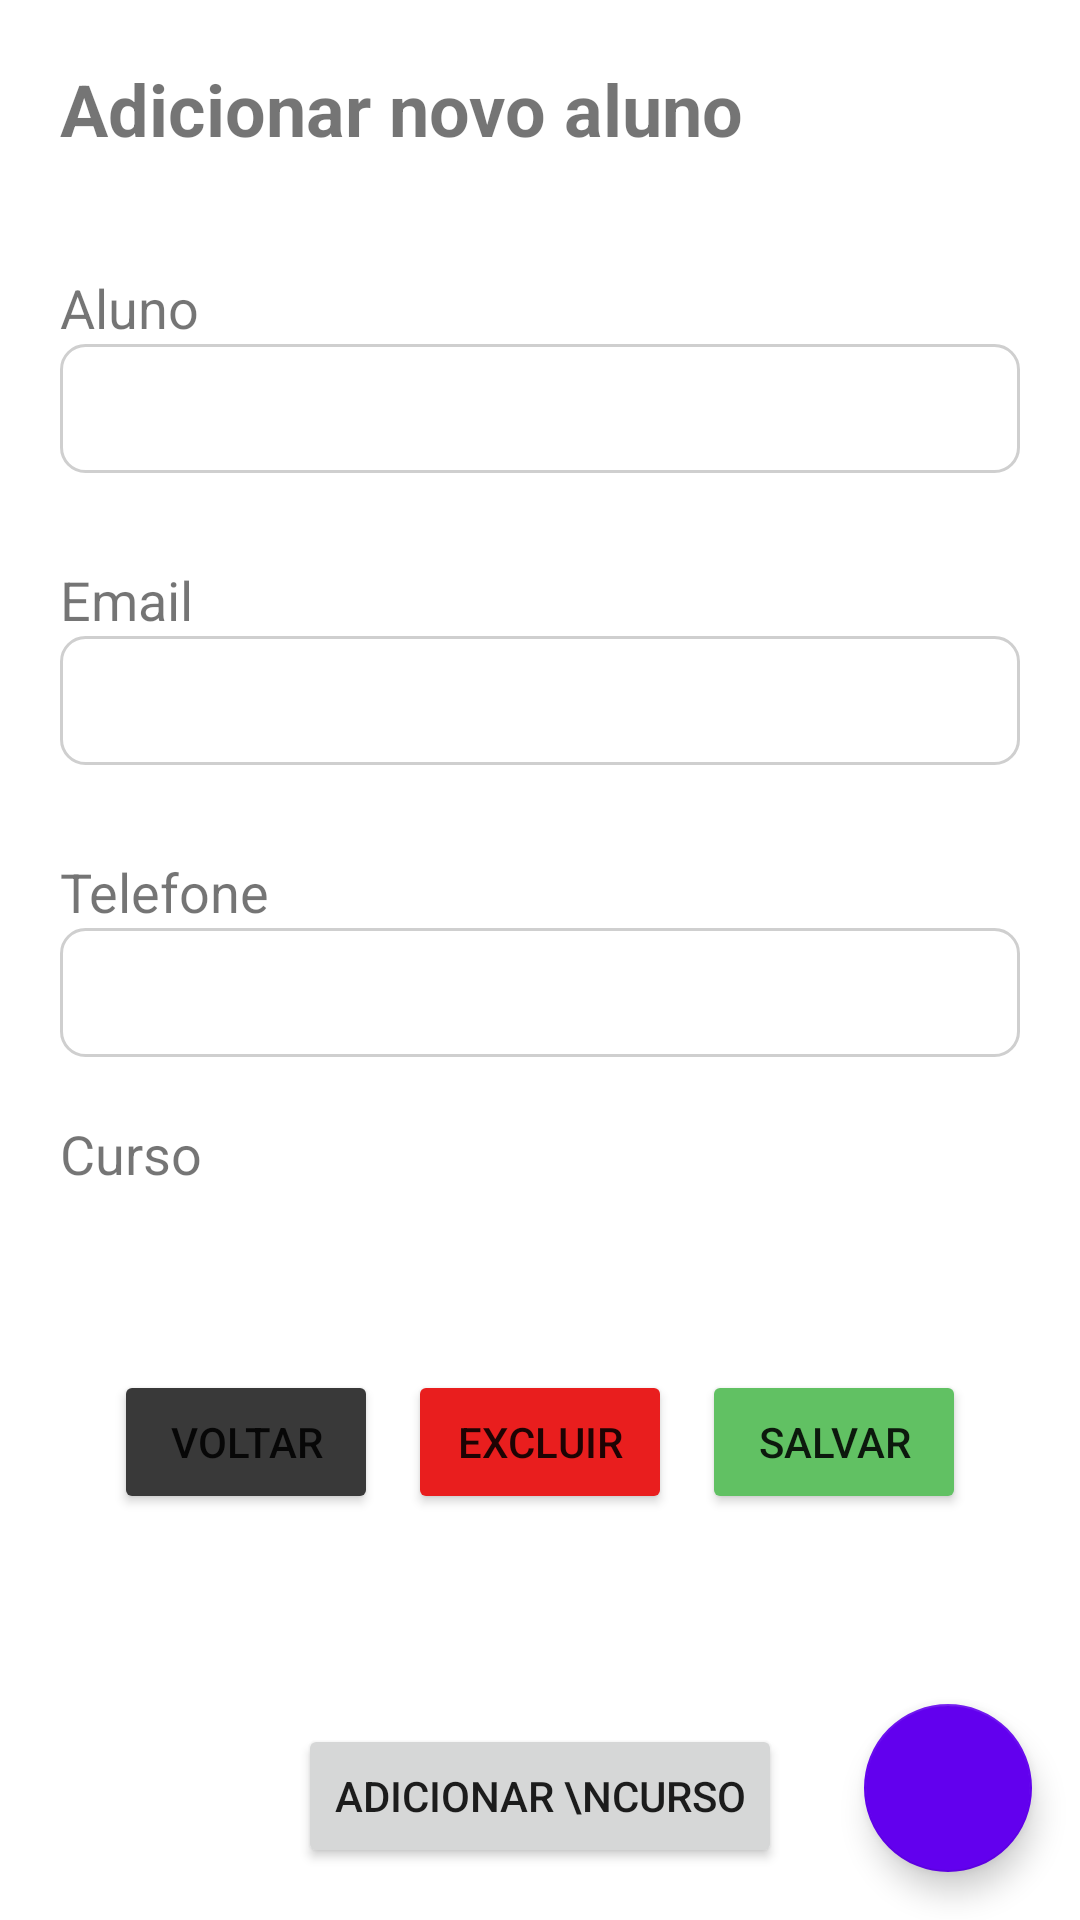

Write the Android layout XML for this screen, with the resource values it uses.
<!-- AndroidManifest.xml: application theme Theme.ControleCursosApp -->
<!-- res/layout/activity_aluno_view.xml -->
<?xml version="1.0" encoding="utf-8"?>
<androidx.constraintlayout.widget.ConstraintLayout xmlns:android="http://schemas.android.com/apk/res/android"
    android:layout_width="match_parent"
    android:layout_height="match_parent"
    xmlns:tools="http://schemas.android.com/tools"
    xmlns:app="http://schemas.android.com/apk/res-auto"
    tools:context=".views.AlunoView">

    <androidx.core.widget.NestedScrollView
        android:orientation="vertical"
        android:layout_width="match_parent"
        android:layout_height="0dp"
        tools:ignore="MissingConstraints">

    <LinearLayout
        android:layout_width="match_parent"
        android:layout_height="match_parent"
        android:layout_marginStart="20dp"
        android:layout_marginTop="20dp"
        android:layout_marginEnd="20dp"
        android:orientation="vertical"
        app:layout_constraintEnd_toEndOf="parent"
        app:layout_constraintStart_toStartOf="parent"
        app:layout_constraintTop_toTopOf="parent"
        android:layout_weight="1">
        <TextView
            android:id="@+id/textTitlePage"
            android:layout_width="match_parent"
            android:layout_height="wrap_content"
            android:layout_marginBottom="22dp"
            android:text="Adicionar novo aluno"
            android:textSize="24sp"
            android:textStyle="bold" />

        <TextView
            android:layout_width="match_parent"
            android:layout_height="wrap_content"
            android:layout_marginTop="16dp"
            android:text="Aluno"
            android:textSize="18sp" />

        <EditText
            android:id="@+id/edtNomeAluno"
            android:layout_width="match_parent"
            android:layout_height="wrap_content"
            android:background="@drawable/rounded_editext"
            android:layout_marginBottom="20dp"
            android:ems="10"
            android:inputType="textPersonName"
            android:textSize="20sp"
            android:padding="8dp" />

        <TextView
            android:layout_width="match_parent"
            android:layout_height="wrap_content"
            android:layout_marginTop="10dp"
            android:text="Email"
            android:textSize="18sp" />

        <EditText
            android:id="@+id/edtEmailAluno"
            android:layout_width="match_parent"
            android:layout_height="wrap_content"
            android:background="@drawable/rounded_editext"
            android:layout_marginBottom="20dp"
            android:ems="10"
            android:inputType="textEmailAddress"
            android:textSize="20sp"
            android:padding="8dp" />

        <TextView
            android:layout_width="match_parent"
            android:layout_height="wrap_content"
            android:layout_marginTop="10dp"
            android:text="Telefone"
            android:textSize="18sp" />

        <EditText
            android:id="@+id/edtTelAluno"
            android:layout_width="match_parent"
            android:layout_height="wrap_content"
            android:background="@drawable/rounded_editext"
            android:layout_marginBottom="20dp"
            android:ems="10"
            android:inputType="phone"
            android:textSize="20sp"
            android:padding="8dp" />

        <TextView
            android:layout_width="match_parent"
            android:layout_height="wrap_content"
            android:text="Curso"
            android:textSize="18sp" />

            <Spinner
                android:id="@+id/spnCursos"
                android:layout_width="370dp"
                android:layout_height="wrap_content"
                android:background="@drawable/rounded_editext"
                android:textSize="25sp" ></Spinner>

        <LinearLayout
            android:id="@+id/linearLayoutButtons"
            android:layout_width="match_parent"
            android:layout_height="wrap_content"
            android:layout_marginTop="60dp"
            android:gravity="center"
            android:layout_gravity="bottom"
            android:orientation="horizontal">

            <Button
                android:id="@+id/btnVoltar"
                android:layout_width="wrap_content"
                android:layout_height="match_parent"
                android:layout_marginLeft="5dp"
                android:layout_marginRight="5dp"
                android:backgroundTint="#393939"
                android:onClick="voltar"
                android:text="Voltar" />

            <Button
                android:id="@+id/btnExcluirAluno"
                android:layout_width="wrap_content"
                android:layout_height="match_parent"
                android:layout_marginLeft="5dp"
                android:layout_marginRight="5dp"
                android:backgroundTint="#E91E1E"
                android:onClick="excluirAluno"
                android:text="Excluir" />

            <Button
                android:id="@+id/btnSalvarAluno"
                android:layout_width="wrap_content"
                android:layout_height="match_parent"
                android:layout_marginLeft="5dp"
                android:layout_marginRight="5dp"
                android:backgroundTint="#61C163"
                android:onClick="salvarAluno"
                android:text="Salvar" />
        </LinearLayout>
        <Button
            android:id="@+id/btnAddCurso"
            android:layout_width="wrap_content"
            android:layout_height="wrap_content"
            android:layout_gravity="center"
            android:layout_marginTop="70dp"
            android:text="Adicionar \ncurso"
            android:onClick="salvarCurso"/>
    </LinearLayout>
    </androidx.core.widget.NestedScrollView>


    <com.google.android.material.floatingactionbutton.FloatingActionButton
        android:id="@+id/fab"
        android:layout_width="wrap_content"
        android:layout_height="wrap_content"
        android:layout_marginEnd="16dp"
        android:layout_marginBottom="16dp"
        android:tint="#FFFFFF"
        app:backgroundTint="@color/purple_500"
        app:layout_constraintBottom_toBottomOf="parent"
        app:layout_constraintEnd_toEndOf="parent"
        app:srcCompat="@drawable/ic_baseline_home_24" />
</androidx.constraintlayout.widget.ConstraintLayout>
<!-- resources referenced by this layout -->
<resources>
  <!-- drawable rounded_editext (drawable) -->
  <shape xmlns:android="http://schemas.android.com/apk/res/android" >
  
      <solid android:color="#FFFFFF" />
  
      <stroke
          android:width="1dp"
          android:color="#CFCFCF" />
      <corners
          android:topLeftRadius="8dp"
          android:topRightRadius="8dp"
          android:bottomLeftRadius="8dp"
          android:bottomRightRadius="8dp"/>
  </shape>
  <style name="Theme.ControleCursosApp" parent="Theme.MaterialComponents.DayNight.DarkActionBar">
          
          <item name="colorPrimary">@color/purple_500</item>
          <item name="colorPrimaryVariant">@color/purple_700</item>
          <item name="colorOnPrimary">@color/white</item>
          
          <item name="colorSecondary">@color/teal_200</item>
          <item name="colorSecondaryVariant">@color/teal_700</item>
          <item name="colorOnSecondary">@color/black</item>
          
          <item name="android:statusBarColor">?attr/colorPrimaryVariant</item>
          
      </style>
  <!-- not gathered from this repository: default colours our renderer supplied (Android Studio template values) -->
  <color name="purple_500">#FF6200EE</color>
  <color name="purple_700">#FF3700B3</color>
  <color name="teal_200">#FF03DAC5</color>
  <color name="teal_700">#FF018786</color>
  <color name="black">#FF000000</color>
  <color name="white">#FFFFFFFF</color>
</resources>
